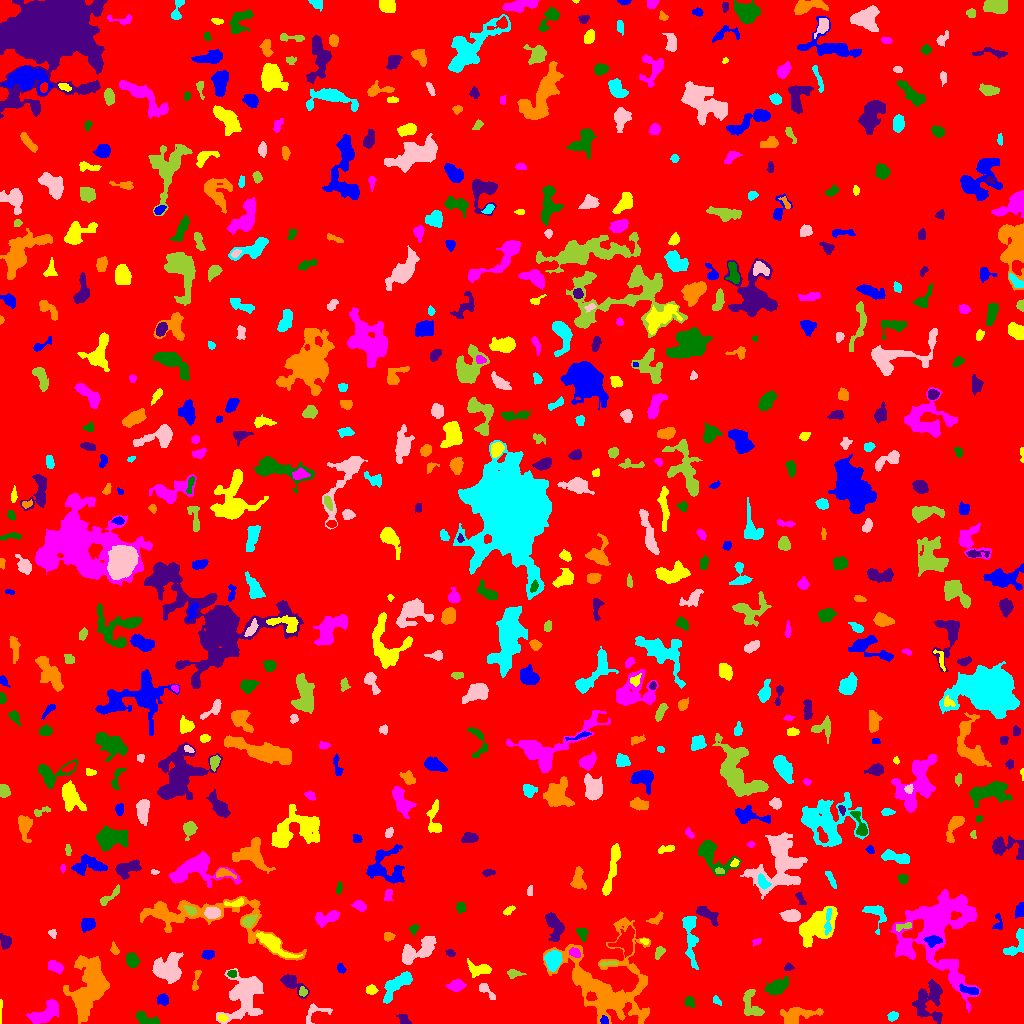

Values plotted in this chart, from the file beside it:
ID, X, Y, A, B, theta, total_flux, mu_max, mu_median, mu_mean, R_fwhm, R_e, R10, R90, x_start, x_end, y_start, y_end, area, greylevel
0, 517.1, 509, 294.8, 290.8, -0.1849, 1278003, 16.0, 1.0, 1.519, 16.37, 227.8, 84.61, 381.9, 0, 1023, 0, 1023, 841295, 1.519
1, 604.1, 3.254, 2.004, 1.784, -1.257, 181.0, 6.0, 3.0, 2.828, 3.432, 2.459, 0.9772, 3.742, 600, 608, 0, 8, 64, 11.83
2, 222.2, 5.333, 2.238, 1.459, -0.04774, 114.0, 4.0, 2.0, 1.81, 3.385, 2.326, 0.7979, 3.613, 218, 228, 2, 9, 63, 8.81
3, 45.7, 10.62, 8.902, 3.846, 0.5569, 1917, 11.0, 4.0, 4.438, 7.069, 6.676, 2.523, 10.16, 26, 58, 0, 24, 432, 7.438
4, 147.3, 3.636, 6.515, 2.268, -0.3723, 707.0, 10.0, 3.0, 3.553, 4.26, 4.068, 1.493, 6.652, 136, 159, 0, 12, 199, 7.553
5, 403.7, 3.27, 2.471, 2.099, -1.132, 126.0, 3.0, 1.0, 1.212, 3.568, 2.821, 1.128, 4.406, 396, 411, 0, 9, 104, 6.212
6, 797.3, 8.277, 10.4, 3.772, 0.2009, 1283, 8.0, 3.0, 3.062, 6.84, 6.58, 2.523, 10.3, 780, 823, 0, 16, 419, 6.062
7, 892.2, 7.354, 2.317, 1.923, 0.5632, 147.0, 4.0, 1.0, 1.598, 3.785, 2.646, 0.9772, 4.297, 887, 898, 2, 12, 92, 6.598
8, 315.8, 11.24, 8.176, 4.249, 0.4449, 255.0, 3.0, 1.0, 1.349, 5.109, 4.334, 1.596, 6.628, 306, 332, 0, 20, 189, 5.349
9, 751.3, 18.52, 8.266, 4.105, -1.17, 704.0, 5.0, 2.0, 2.271, 6.283, 5.528, 2.111, 8.593, 743, 764, 8, 34, 310, 6.271
10, 210.8, 26.66, 4.958, 2.737, -0.9129, 674.0, 6.0, 3.0, 3.439, 6.747, 4.652, 1.954, 6.979, 204, 219, 19, 37, 196, 6.439
11, 162.8, 23.95, 2.687, 2.456, -0.446, 349.0, 7.0, 3.0, 2.861, 3.742, 3.241, 1.262, 5.14, 157, 168, 18, 30, 122, 6.861
12, 0.6, 14.7, 6.798, 0.6595, 1.56, 80.0, 3.0, 1.0, 1.379, 2.257, 2.185, 0.7979, 3.868, 0, 2, 0, 24, 58, 5.379
13, 939.4, 91.97, 25.1, 19.41, -1.536, 16574, 12.0, 5.0, 5.277, 19.35, 17.79, 6.887, 28.29, 889, 980, 11, 134, 3141, 7.277
14, 690, 20.68, 2.456, 2.03, -1.123, 179.0, 5.0, 2.0, 1.755, 2.821, 2.646, 0.9772, 4.442, 684, 694, 15, 27, 102, 6.755
15, 927.7, 21.2, 10.43, 7.707, 1.366, 1877, 7.0, 3.0, 2.84, 7.114, 8.538, 3.09, 13.05, 912, 942, 0, 44, 661, 5.84
16, 607.4, 38.99, 25.22, 20.39, -0.8047, 10634, 14.0, 3.0, 3.649, 10.17, 16.09, 5.441, 26.67, 543, 650, 0, 106, 2914, 6.649
17, 717.3, 22.47, 2.958, 1.397, -0.7674, 96.0, 4.0, 1.0, 1.5, 3.09, 2.394, 0.7979, 3.827, 713, 721, 18, 28, 64, 5.5
18, 486.3, 32.75, 6.2, 2.009, -0.7892, 408.0, 6.0, 3.0, 2.978, 5.109, 3.742, 1.493, 5.67, 479, 495, 24, 40, 137, 6.978
19, 302.7, 31.69, 2.174, 1.815, -1.252, 118.0, 5.0, 2.0, 1.639, 2.111, 2.459, 0.7979, 3.949, 299, 307, 27, 37, 72, 7.639
20, 869, 33.83, 12.53, 2.364, 0.1695, 646.0, 5.0, 2.0, 2.097, 5.698, 5.202, 1.954, 8.556, 848, 885, 26, 42, 308, 6.097
21, 969.2, 33.43, 5.461, 1.92, -0.2234, 329.0, 5.0, 2.0, 2.317, 4.26, 4.029, 1.493, 6.024, 959, 978, 29, 40, 142, 8.317
22, 371.2, 33.85, 2.268, 2.176, -0.2329, 417.0, 11.0, 4.0, 4.212, 3.241, 2.764, 1.128, 4.514, 366, 378, 29, 39, 99, 8.212
23, 456.6, 38.05, 3.685, 2.488, 0.1291, 523.0, 7.0, 3.0, 2.989, 4.652, 3.827, 1.493, 6.103, 445, 466, 32, 44, 175, 6.989
24, 777.1, 36.98, 5.035, 3.032, 0.4471, 945.0, 9.0, 2.0, 3.182, 5.171, 4.687, 1.784, 7.878, 764, 788, 29, 47, 297, 7.182
25, 290.6, 41.36, 6.378, 2.967, -0.6568, 783.0, 9.0, 2.0, 2.911, 4.82, 4.222, 1.693, 7.092, 280, 309, 25, 49, 269, 6.911
26, 195.9, 42.8, 6.931, 1.556, 1.368, 155.0, 3.0, 1.0, 1.435, 3.432, 3.09, 1.262, 5.202, 192, 201, 33, 53, 108, 5.435
27, 396.6, 38.47, 9.695, 3.524, 0.7331, 1182, 7.0, 3.0, 2.801, 6.383, 6.129, 2.459, 9.657, 383, 412, 20, 52, 422, 6.801
28, 242.7, 27.51, 12.44, 8.9, 1.144, 3862, 12.0, 3.0, 3.53, 6.864, 10.12, 3.478, 16.56, 216, 263, 0, 55, 1094, 6.53
29, 513.1, 50.1, 3.547, 1.834, -0.105, 175.0, 4.0, 1.0, 1.62, 3.868, 2.932, 1.128, 4.886, 507, 526, 45, 54, 108, 5.62
30, 737, 49.81, 9.15, 7.392, 0.8691, 3093, 12.0, 4.0, 4.542, 8.831, 8.058, 3.141, 12.57, 721, 759, 32, 64, 681, 7.542
31, 340.4, 55.54, 2.342, 1.759, -1.095, 204.0, 8.0, 2.0, 2.795, 2.646, 2.459, 0.7979, 4.068, 337, 346, 50, 60, 73, 6.795
32, 480.2, 54.69, 5.889, 2.697, -0.07449, 660.0, 9.0, 2.0, 2.727, 3.742, 4.029, 1.493, 7.114, 467, 491, 46, 65, 242, 6.727
33, 55.82, 56.46, 4.044, 2.324, -0.3991, 509.0, 8.0, 3.0, 3.161, 4.37, 3.827, 1.382, 6.129, 48, 63, 49, 63, 161, 7.161
34, 232.3, 50.12, 1.998, 1.479, -0.02677, 139.0, 6.0, 2.0, 2.138, 2.985, 2.185, 0.7979, 3.478, 227, 236, 46, 53, 65, 9.138
35, 788.2, 56.29, 2.121, 1.829, 0.4551, 147.0, 5.0, 2.0, 2.262, 2.821, 2.459, 0.7979, 3.909, 784, 794, 53, 61, 65, 7.262
36, 89.79, 36.29, 14.08, 7.515, 1.313, 8282, 21.0, 4.0, 5.661, 7.674, 10.82, 3.909, 18.17, 63, 109, 0, 68, 1463, 8.661
37, 553.1, 62.87, 4.622, 3.429, 1.399, 1378, 12.0, 5.0, 4.835, 5.89, 5.078, 1.954, 7.999, 544, 562, 52, 73, 285, 10.84
38, 168.4, 54.79, 7.006, 6.402, 0.3494, 3234, 12.0, 5.0, 5.158, 8.921, 7.674, 3.038, 12.22, 152, 183, 40, 71, 627, 8.158
39, 608.6, 59.91, 4.917, 0.9593, 0.05871, 126.0, 3.0, 2.0, 1.726, 3.7, 2.706, 1.128, 4.146, 600, 618, 57, 62, 73, 9.726
40, 191.1, 63.83, 2.166, 1.413, -0.2701, 120.0, 5.0, 2.0, 2.182, 2.646, 2.185, 0.7979, 3.385, 186, 196, 61, 67, 55, 6.182
41, 207.8, 68.67, 2.78, 1.983, 0.08212, 520.0, 12.0, 4.0, 4.815, 3.613, 2.932, 1.128, 4.82, 201, 214, 64, 73, 108, 8.815
42, 272.7, 79.79, 9.646, 2.887, -0.617, 1511, 11.0, 3.0, 3.768, 5.352, 5.614, 2.111, 9.541, 256, 302, 66, 91, 401, 9.768
43, 575, 70.69, 2.88, 1.835, -0.5508, 249.0, 5.0, 3.0, 2.515, 3.989, 2.985, 1.128, 4.583, 569, 580, 66, 76, 99, 10.52
44, 132.1, 62.67, 3.304, 2.634, -1.212, 757.0, 11.0, 4.0, 4.401, 4.442, 3.742, 1.493, 5.944, 126, 140, 56, 71, 172, 8.401
45, 450.2, 70.25, 2.28, 1.45, -0.3681, 76.0, 3.0, 1.0, 1.206, 2.764, 2.326, 0.7979, 3.613, 445, 455, 67, 74, 63, 7.206
46, 115.1, 73.74, 2.584, 1.567, -1.119, 87.0, 4.0, 1.0, 1.087, 2.585, 2.034, 0.7979, 3.613, 110, 119, 69, 82, 80, 6.088
47, 1018, 81.11, 8.459, 3.455, 1.02, 755.0, 9.0, 2.0, 2.871, 3.742, 4.478, 1.596, 7.548, 1003, 1023, 68, 95, 263, 6.871
48, 416.5, 71.85, 10.68, 4.367, 0.4796, 1380, 8.0, 2.0, 2.644, 6.604, 6.408, 2.326, 10.54, 402, 436, 59, 87, 522, 6.644
49, 659.1, 70.85, 3.111, 1.894, 1.121, 195.0, 4.0, 2.0, 1.931, 4.478, 3.038, 1.128, 4.687, 655, 665, 64, 77, 101, 6.931
50, 499.5, 86.47, 15.13, 8.761, 0.7741, 4677, 10.0, 4.0, 4.008, 11.67, 10.45, 4.029, 16.76, 474, 532, 68, 125, 1167, 7.008
51, 932.8, 82.71, 3.964, 2.299, 0.03966, 467.0, 6.0, 3.0, 3.032, 5.171, 3.742, 1.493, 5.971, 923, 942, 76, 88, 154, 13.03
52, 644.7, 82.17, 2.074, 1.35, -0.2616, 133.0, 5.0, 3.0, 2.714, 2.932, 2.111, 0.7979, 3.29, 640, 649, 79, 85, 49, 8.714
53, 756.7, 81.81, 2.505, 1.587, 0.3958, 115.0, 4.0, 2.0, 1.983, 3.523, 2.459, 0.7979, 3.785, 752, 761, 77, 85, 58, 5.983
54, 581.9, 91.11, 2.992, 2.295, -0.9665, 295.0, 6.0, 2.0, 2.521, 3.989, 3.141, 1.128, 5.046, 576, 588, 82, 95, 117, 8.521
55, 5.129, 82.17, 3.397, 2.359, -1.243, 458.0, 9.0, 3.0, 3.159, 3.29, 3.385, 1.262, 5.67, 0, 11, 74, 90, 145, 7.159
56, 388.3, 86.61, 2.696, 1.85, 0.01162, 145.0, 4.0, 2.0, 1.648, 3.868, 2.877, 0.9772, 4.478, 384, 395, 82, 91, 88, 6.648
57, 828.2, 102.3, 7.978, 1.523, 1.479, 258.0, 4.0, 2.0, 1.856, 5.499, 3.989, 1.493, 5.917, 824, 831, 88, 115, 139, 10.86
58, 52.57, 90.01, 2.469, 1.865, -0.9633, 165.0, 5.0, 3.0, 2.619, 3.338, 2.585, 0.9772, 3.909, 48, 56, 85, 94, 63, 7.619
59, 904.9, 97.36, 4.9, 1.586, 0.2064, 148.0, 4.0, 1.0, 1.465, 3.338, 2.821, 0.9772, 4.886, 896, 911, 92, 101, 101, 8.465
... 615 more rows
